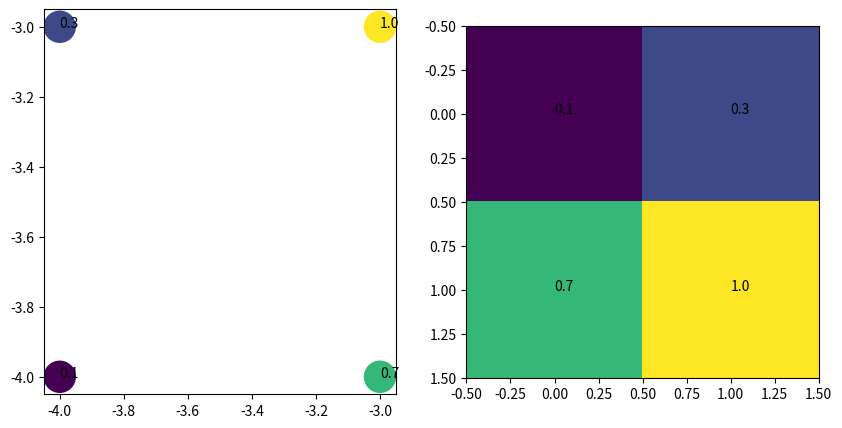

This figure's Python source: (Note: this script raises an exception after producing the figure.)
import numpy as np
import matplotlib.pyplot as plt

"""
In 2D unity env28, the agent moves from (-4,-4) to (-4,4) 
along the z-axis and the location reps are collected along 
the way. 

So to plot heatmap of every single unit onto the 2D space,
we want to make sure that we plot the unit's output
at the correct location.

One way is to record the x-z coordinates and plot them 
as scatter plot and the cmap will be the output of the 
unit across these coordinates.

Another way is to reshape the output of the unit into
a 2D array and plot it as a heatmap.

This test is to see if two approaches are equivalent.
"""

# we simpify the env to be 2x2 (each row is a location)
# and we simplify model unit to be 3.
# (n_loc, n_unit)
model_reps = np.array(
   [
        [0.1, 0.2, 0.3],
        [0.3, 0.7, 0.8],
        [0.7, 0.4, 0.5],
        [1.0, 0.9, 0.10],
   ]
)

# we only use the first unit
model_rep_1 = model_reps[:, 0]
# so the ground truth is that the agent's location-unit output
# in order should be 0.1, 0.3, 0.7, 1.0
# which if translate to 2D coordinates, can be the below.
x_coords = np.array([-4, -4, -3, -3])
z_coords = np.array([-4, -3, -4, -3])

# --------------------------------------------------------------------------------
# CHECK1: visual -  plot using two approaches each as a subplot
fig, axs = plt.subplots(1, 2, figsize=(10, 5))
axs[0].scatter(x_coords, z_coords, c=model_rep_1, cmap='viridis', label='scatter', s=500)
# plot the cmap values on top of the scatter plot
for i in range(len(x_coords)):
    axs[0].text(x_coords[i], z_coords[i], round(model_rep_1[i], 1))

axs[1].imshow(model_rep_1.reshape((2, 2)), cmap='viridis', label='reshape')
# plot the cmap values on top of the heatmap
for i in range(len(x_coords)):
    axs[1].text(i%2, i//2, round(model_rep_1[i], 1))
plt.savefig('tests/testReshape_forHeatMap.png')
# conclusion: we show that two approaches results are not the same but rotated.
# we can further confirm this by comparing the values directly (CHECK2)

# --------------------------------------------------------------------------------
# CHECK2: numerical - compare values
# if we plot as scatter using coordinates, we expect to 
# transform [0.1, 0.3, 0.7, 1.0] to 
# [[0.3, 1.0],
# [0.1, 0.7]]

# if we plot from reshape, we get different reult
# print(model_rep_1.reshape((2, 2)))
# [[0.1 0.3]
#  [0.7 1. ]]

# so if we still want to use reshape (as then we can use to imshow to plot heatmap nicely),
# we need to rotate the array by 90 degrees.
print(np.rot90(model_rep_1.reshape((2, 2))))
